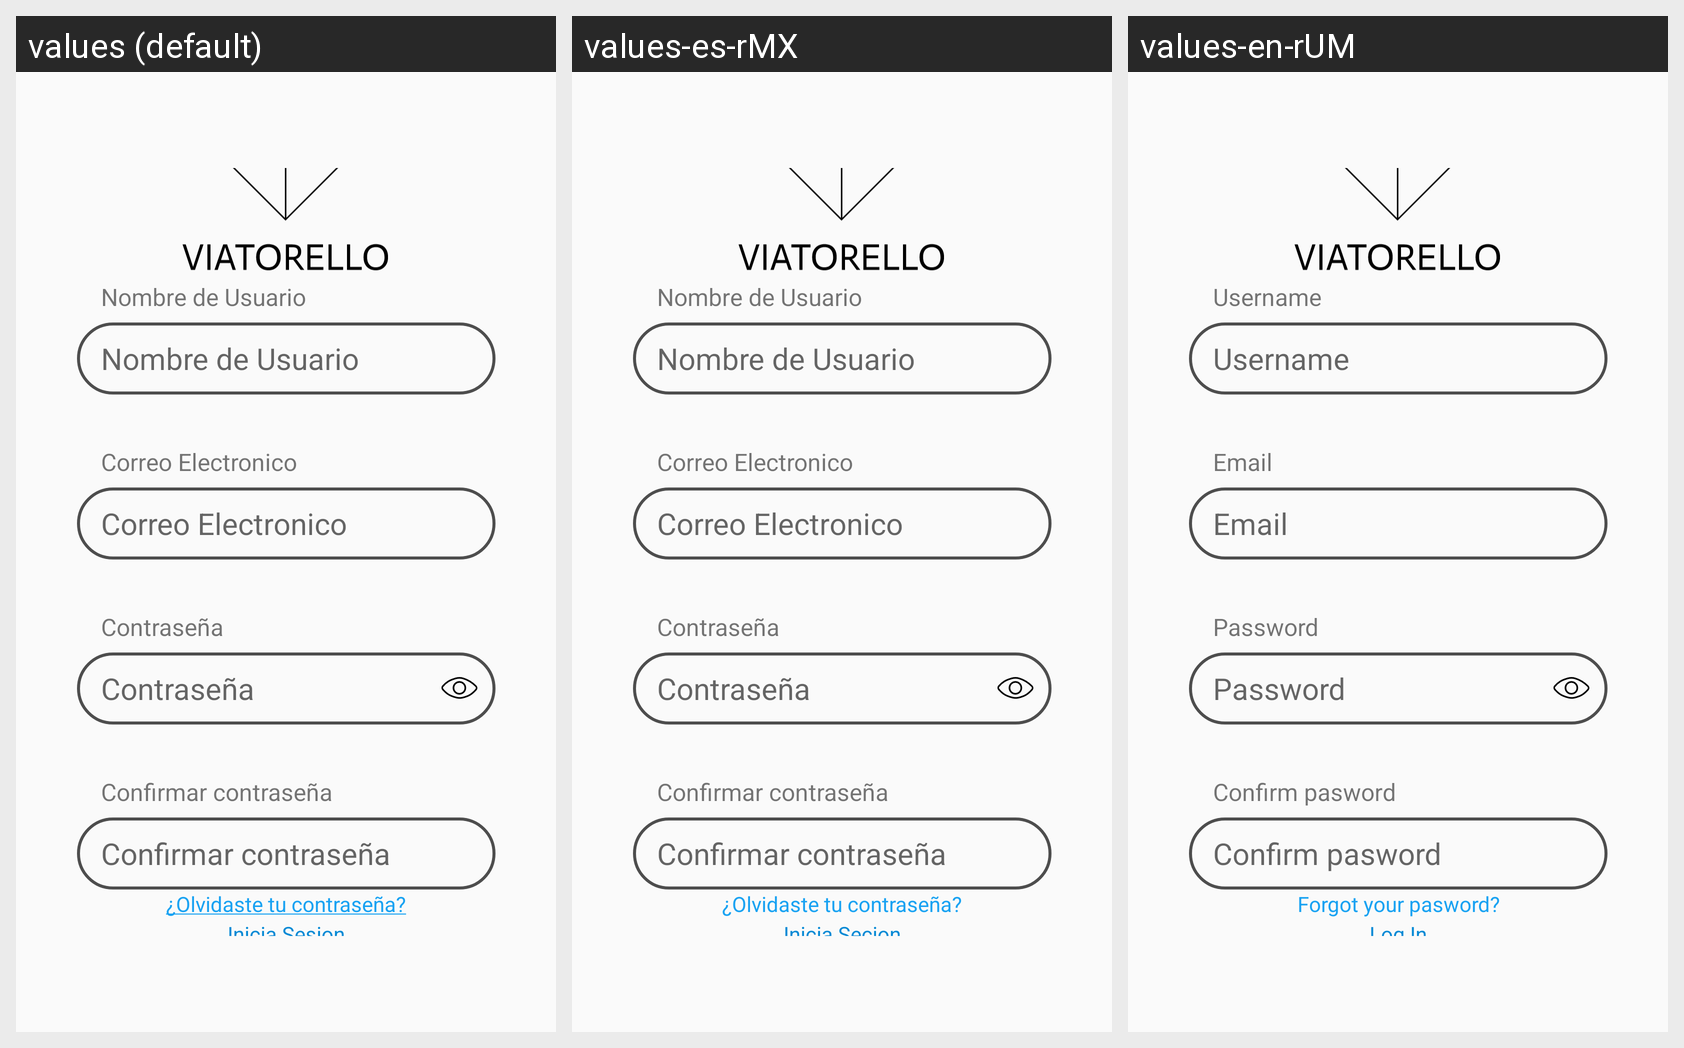

The same Android screen rendered under several of its app's locales, left to right. List the strings drawn on it with the default value and each locale's translation.
Android screen res/layout/activity_register.xml rendered under 3 locales, left to right: values (default), values-es-rMX, values-en-rUM. Device: Nexus 5 (rendered at 1080×1920; each locale shown at half size, 540×960, under a caption strip naming it); theme Theme.AppCompat.Light.NoActionBar.
Strings drawn on this screen, with the default value and each locale's value (text and hints the layout hard-codes, and strings that could not be matched under every locale, appear in the picture but are not listed):

name
  values: Nombre de Usuario
  values-es-rMX: Nombre de Usuario
  values-en-rUM: Username

email
  values: Correo Electronico
  values-es-rMX: Correo Electronico
  values-en-rUM: Email

password
  values: Contraseña
  values-es-rMX: Contraseña
  values-en-rUM: Password

confirmPassword
  values: Confirmar contraseña
  values-es-rMX: Confirmar contraseña
  values-en-rUM: Confirm pasword

forgotPassword
  values: ¿Olvidaste tu contraseña?
  values-es-rMX: ¿Olvidaste tu contraseña?
  values-en-rUM: Forgot your pasword?

LogIn
  values: Inicia Sesion
  values-es-rMX: Inicia Secion
  values-en-rUM: Log In
